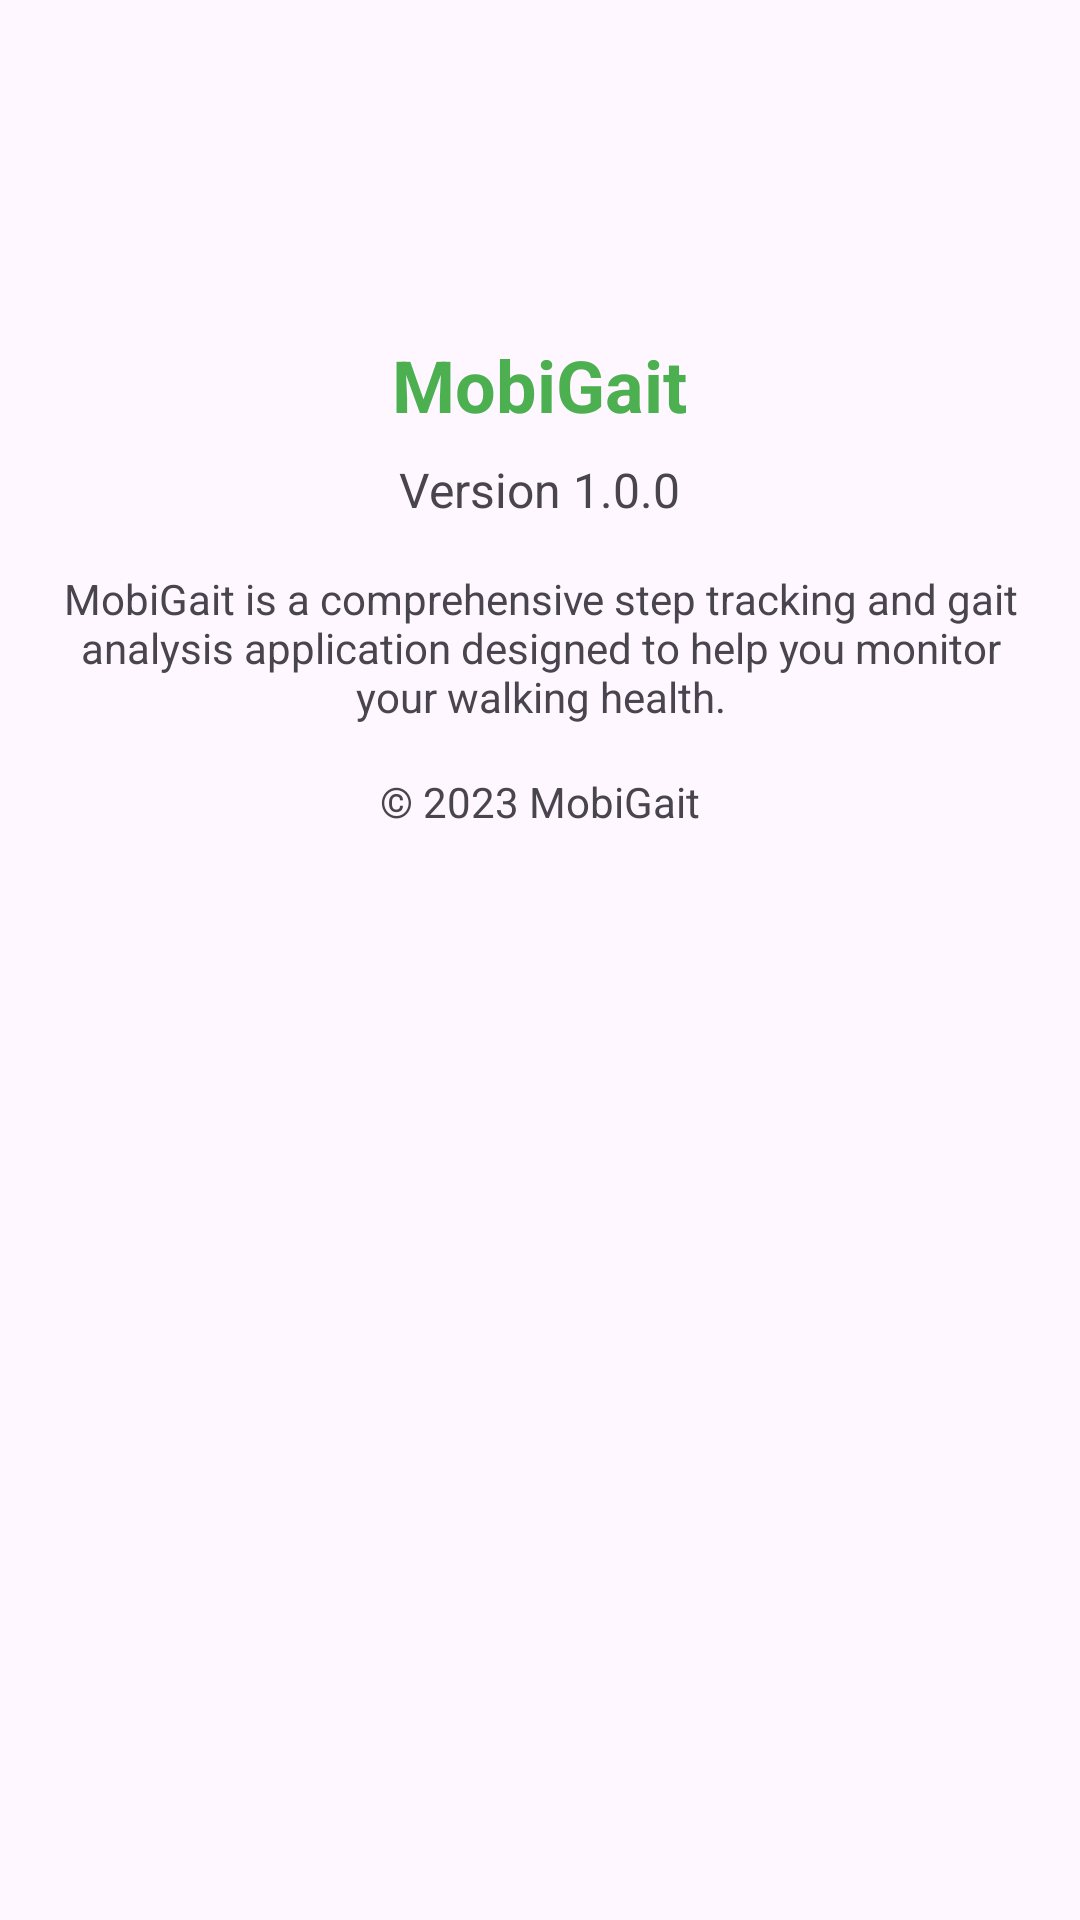

Layout XML and referenced resources for this Android screen:
<!-- AndroidManifest.xml: application theme Theme.MobiGait -->
<!-- res/layout/dialog_about.xml -->
<?xml version="1.0" encoding="utf-8"?>
<LinearLayout xmlns:android="http://schemas.android.com/apk/res/android"
    android:layout_width="match_parent"
    android:layout_height="wrap_content"
    android:orientation="vertical"
    android:padding="16dp"
    android:gravity="center_horizontal">

    <ImageView
        android:layout_width="80dp"
        android:layout_height="80dp"
        android:src="@mipmap/ic_launcher"
        android:layout_marginBottom="16dp" />

    <TextView
        android:layout_width="wrap_content"
        android:layout_height="wrap_content"
        android:text="MobiGait"
        android:textSize="24sp"
        android:textStyle="bold"
        android:textColor="@color/primary"
        android:layout_marginBottom="8dp" />

    <TextView
        android:id="@+id/aboutVersionText"
        android:layout_width="wrap_content"
        android:layout_height="wrap_content"
        android:text="Version 1.0.0"
        android:textSize="16sp"
        android:layout_marginBottom="16dp" />

    <TextView
        android:layout_width="match_parent"
        android:layout_height="wrap_content"
        android:text="MobiGait is a comprehensive step tracking and gait analysis application designed to help you monitor your walking health."
        android:textAlignment="center"
        android:layout_marginBottom="16dp" />

    <TextView
        android:layout_width="match_parent"
        android:layout_height="wrap_content"
        android:text="© 2023 MobiGait"
        android:textAlignment="center"
        android:textSize="14sp" />

</LinearLayout>
<!-- resources referenced by this layout -->
<resources>
  <color name="primary">#4CAF50</color>
  <style name="Theme.MobiGait" parent="Base.Theme.MobiGait" />
  <style name="Base.Theme.MobiGait" parent="Theme.Material3.DayNight.NoActionBar">
          
          <item name="colorPrimary">@color/primary</item>
          <item name="colorPrimaryVariant">@color/primary_dark</item>
          <item name="colorOnPrimary">@color/white</item>
  
          
          <item name="colorSecondary">@color/accent</item>
          <item name="colorSecondaryVariant">@color/accent_dark</item>
          <item name="colorOnSecondary">@color/black</item>
  
          
          <item name="android:statusBarColor">@color/primary_dark</item>
      </style>
  <color name="primary_dark">#388E3C</color>
  <color name="white">#FFFFFFFF</color>
  <color name="accent">#03A9F4</color>
  <color name="accent_dark">#0288D1</color>
  <color name="black">#FF000000</color>
</resources>
